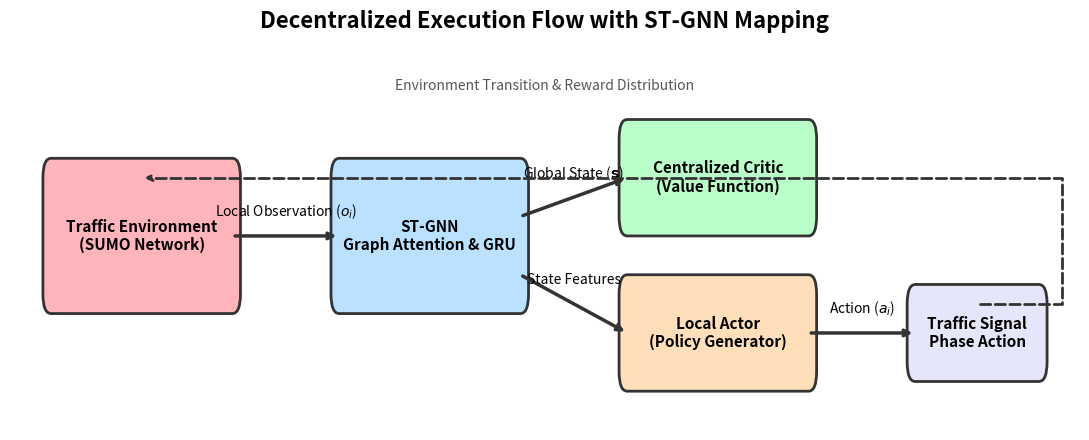

The matplotlib source for this figure:
import matplotlib.pyplot as plt
import matplotlib.patches as patches
import os

# Ensure the plots directory exists
os.makedirs('outputs/plots', exist_ok=True)

fig, ax = plt.subplots(figsize=(11, 4.5))

def draw_box(ax, x, y, width, height, text, facecolor='#eeeeee'):
    rect = patches.FancyBboxPatch((x, y), width, height, boxstyle="round,pad=0.1", 
                                  linewidth=2, edgecolor='#333333', facecolor=facecolor)
    ax.add_patch(rect)
    ax.text(x + width/2, y + height/2, text, horizontalalignment='center', 
            verticalalignment='center', fontsize=11, fontweight='bold')

def draw_arrow(ax, x1, y1, x2, y2, text=None):
    ax.annotate("", xy=(x2, y2), xytext=(x1, y1),
                arrowprops=dict(arrowstyle="->", lw=2.5, color='#333333'))
    if text:
        ax.text((x1+x2)/2, (y1+y2)/2 + 0.1, text, ha='center', fontsize=10, fontstyle='italic')

# Create boxes
draw_box(ax, 0, 0.2, 2.2, 0.6, "Traffic Environment\n(SUMO Network)", '#ffb3ba')

draw_box(ax, 3.5, 0.2, 2.2, 0.6, "ST-GNN\nGraph Attention & GRU", '#bae1ff')

draw_box(ax, 7, 0.6, 2.2, 0.4, "Centralized Critic\n(Value Function)", '#baffc9')
draw_box(ax, 7, -0.2, 2.2, 0.4, "Local Actor\n(Policy Generator)", '#ffdfba')

draw_box(ax, 10.5, -0.15, 1.5, 0.3, "Traffic Signal\nPhase Action", '#e6e6fa')

# Draw arrows
draw_arrow(ax, 2.2, 0.5, 3.5, 0.5, "Local Observation ($o_i$)") # Env to ST-GNN
draw_arrow(ax, 5.7, 0.6, 7, 0.8, "Global State ($\mathbf{s}$)") # ST-GNN to Critic
draw_arrow(ax, 5.7, 0.3, 7, 0.0, "State Features") # ST-GNN to Actor

# Action Output
draw_arrow(ax, 9.2, 0.0, 10.5, 0.0, "Action ($a_i$)")

# Feedback loop
ax.annotate("", xy=(1.1, 0.8), xytext=(11.25, 0.15),
            arrowprops=dict(connectionstyle="bar,fraction=0.1,angle=90", arrowstyle="->", lw=2, color='#333333', linestyle='--'))
ax.text(6, 1.25, "Environment Transition & Reward Distribution", ha='center', fontsize=10, fontstyle='italic', color='#555555')


ax.set_xlim(-0.5, 12.5)
ax.set_ylim(-0.5, 1.5)
ax.axis('off')
plt.title("Decentralized Execution Flow with ST-GNN Mapping", fontsize=16, fontweight='bold', pad=10)
plt.tight_layout()

output_path = os.path.join('outputs', 'plots', 'architecture_flowchart.png')
plt.savefig(output_path, dpi=300, bbox_inches='tight')
print(f"Success! Flowchart saved natively to {output_path}")
